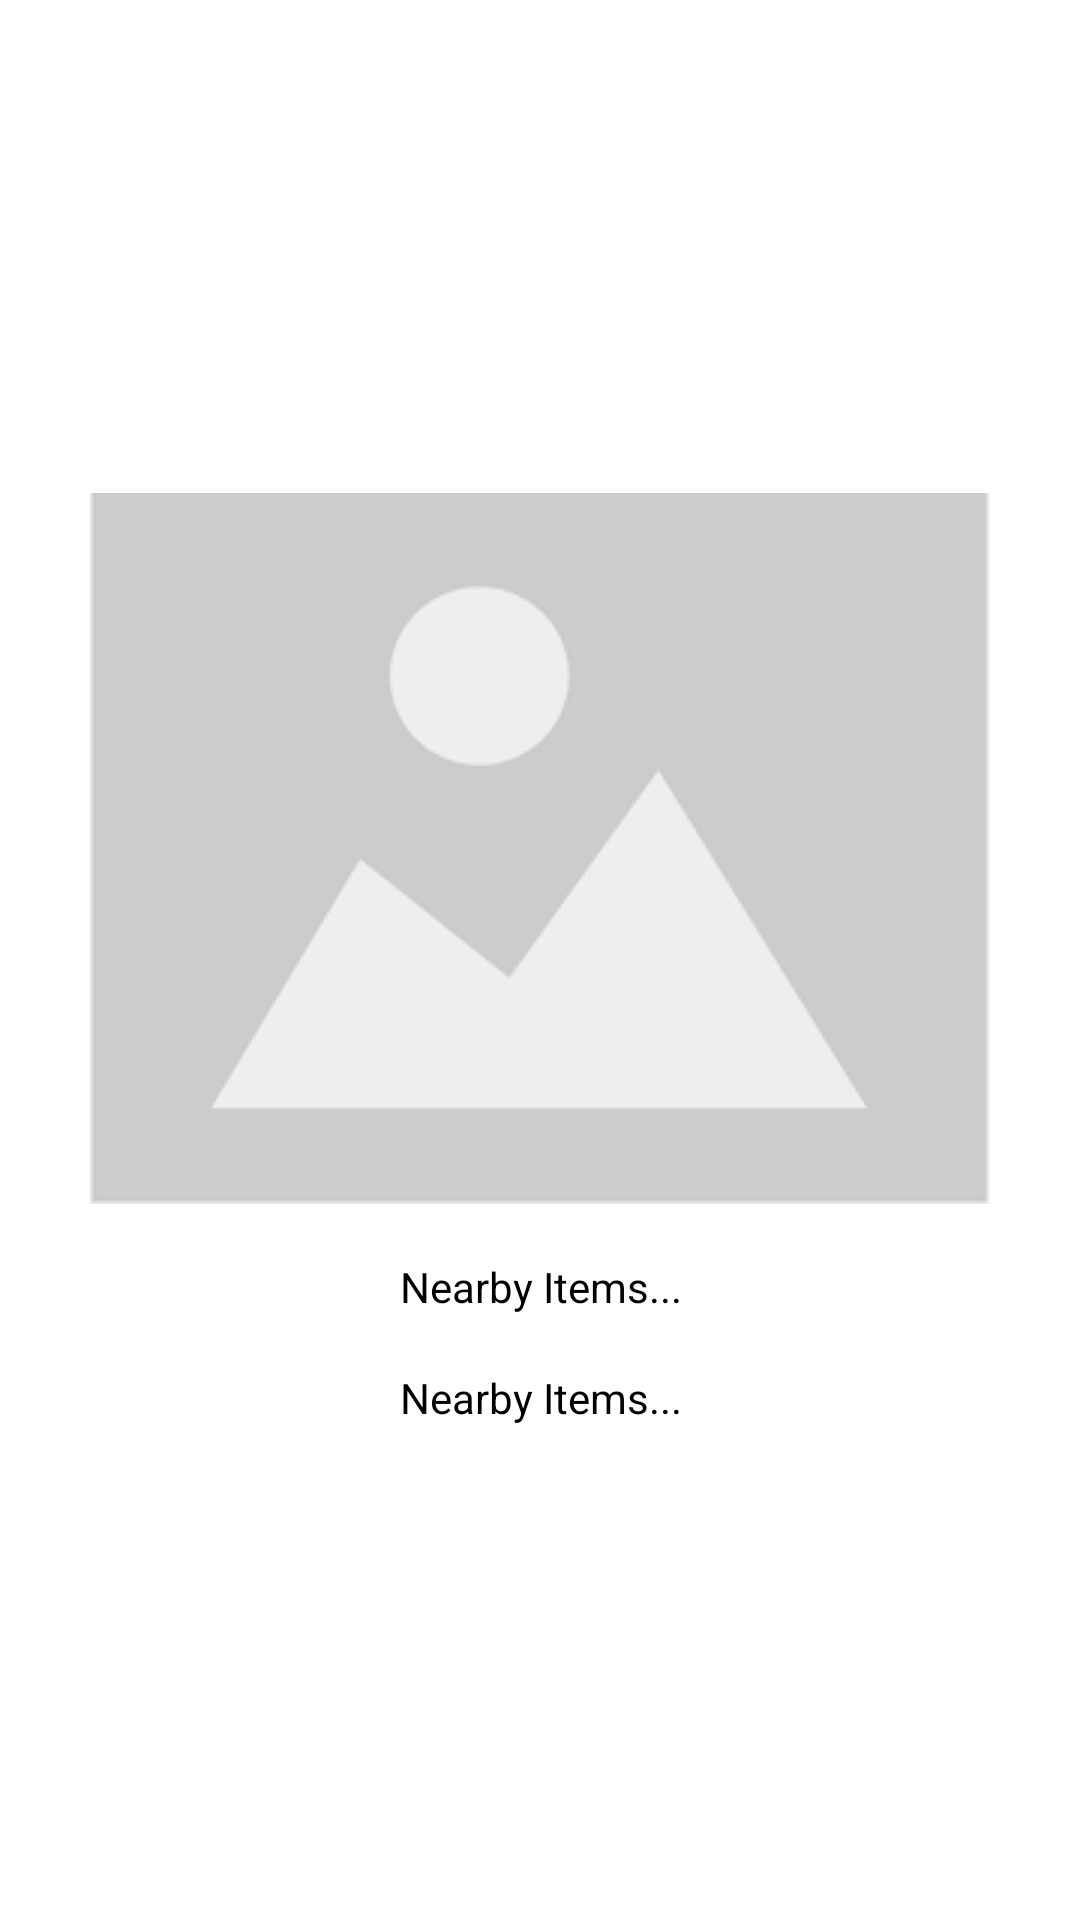

Here is an Android app screen rendered from its layout file. Give the layout XML and the strings, colors and styles it references.
<!-- AndroidManifest.xml: application theme Theme.NearMe -->
<!-- res/layout/specific_item_detatail_fragment.xml -->
<?xml version="1.0" encoding="utf-8"?>
<androidx.constraintlayout.widget.ConstraintLayout xmlns:android="http://schemas.android.com/apk/res/android"
    xmlns:app="http://schemas.android.com/apk/res-auto"
    xmlns:tools="http://schemas.android.com/tools"
    android:layout_width="match_parent"
    android:layout_height="match_parent"
    tools:context="features.specicifitemdetails.fragment.SpecificItemDetailsFragment">

    <LinearLayout
        xmlns:android="http://schemas.android.com/apk/res/android"
        android:layout_width="match_parent"
        android:layout_height="match_parent"
        android:paddingLeft="16dp"
        android:paddingRight="16dp"
        android:gravity="center"
        android:minHeight="180dp"
        android:orientation="vertical">

    <ImageView
        android:id="@+id/idIVNearbyItemDetails"
        android:layout_width="wrap_content"
        android:layout_height="wrap_content"
        android:layout_gravity="center"
        android:layout_margin="5dp"
        android:layout_marginStart="4dp"
        android:padding="4dp"
        android:src="@drawable/ic_default_image"
        app:layout_constraintStart_toStartOf="parent"
        tools:layout_editor_absoluteY="7dp" />

    <TextView
        android:id="@+id/idTVNearbyItemName"
        android:layout_width="match_parent"
        android:layout_height="wrap_content"
        android:layout_gravity="center"
        android:layout_margin="5dp"
        android:ellipsize="end"
        android:maxLines="1"
        android:padding="4dp"
        android:text="@string/NearbyItemsFragment_fragment_label"
        android:textAlignment="center"
        android:textColor="@color/black"
        tools:layout_editor_absoluteX="-17dp"
        tools:layout_editor_absoluteY="284dp" />

        <TextView
            android:id="@+id/idTVNearbyItemAddress"
            android:layout_width="match_parent"
            android:layout_height="wrap_content"
            android:layout_gravity="center"
            android:layout_margin="5dp"
            android:ellipsize="end"
            android:maxLines="1"
            android:padding="4dp"
            android:text="@string/NearbyItemsFragment_fragment_label"
            android:textAlignment="center"
            android:textColor="@color/black"
            tools:layout_editor_absoluteX="-17dp"
            tools:layout_editor_absoluteY="284dp" />

    </LinearLayout>

</androidx.constraintlayout.widget.ConstraintLayout>
<!-- resources referenced by this layout -->
<resources>
  <!-- drawable ic_default_image: png bitmap (drawable, 7718 bytes) -->
  <string name="NearbyItemsFragment_fragment_label">Nearby Items...</string>
  <style name="Theme.NearMe" parent="Theme.MaterialComponents.DayNight.DarkActionBar">
          
          <item name="colorPrimary">@color/purple_500</item>
          <item name="colorPrimaryVariant">@color/purple_700</item>
          <item name="colorOnPrimary">@color/white</item>
          
          <item name="colorSecondary">@color/teal_200</item>
          <item name="colorSecondaryVariant">@color/teal_700</item>
          <item name="colorOnSecondary">@color/black</item>
          
          <item name="android:statusBarColor">?attr/colorPrimaryVariant</item>
          
      </style>
  <!-- not gathered from this repository: default colours our renderer supplied (Android Studio template values) -->
  <color name="purple_500">#FF6200EE</color>
  <color name="purple_700">#FF3700B3</color>
  <color name="teal_200">#FF03DAC5</color>
  <color name="teal_700">#FF018786</color>
  <color name="black">#FF000000</color>
  <color name="white">#FFFFFFFF</color>
</resources>
